pico-8 play session: no input (idle)

[t = 2 s] idle ~2s (no d-pad/buttons)
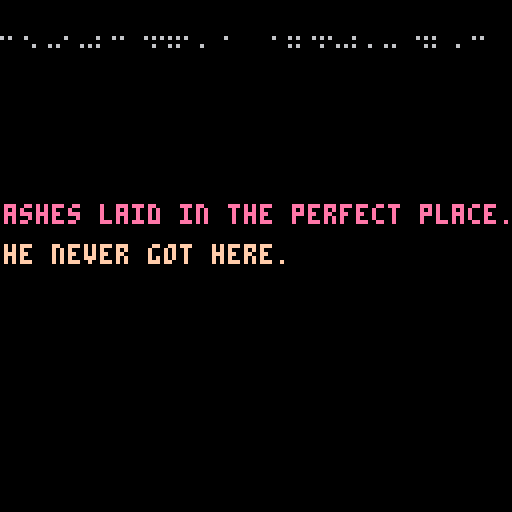

pico-8 cartridge
version 15
__lua__
-- the loss levels
-- dan hett

function _init()
	setupgameparts()
	setuptimeout()
	setupglitches()
	setupfader()
end

function setupgameparts()
	nextgame = 'losslevels.p8'
	line1 = "ashes laid in the perfect place."
	line2 = "he never got here."
	success = "this is a success message"
	failure = "this is a failure message"
	col1 = 14
	col2 = 15

	player = {}
	player.moving = false
	player.frame = 0
	player.framecount = 0
	player.x = 60
	player.y = 60
	player.step = 0
	player.speed = 1
	player.flip = false
	player.idlesprite = 32

	testpoint = {}
	testpoint.x = 0
	testpoint.y = 0
end

function setuptimeout()
	tcurrent = 0
	tmax = 60 * 60 -- reset timeout to return to the main menu
end

function setupfader()
	state = "waiting" -- or fadingdown or playing
	waittime = 0
	waittotal = 40
	fadedelay = 0

	ypos = -20
end

function setupglitches()
	glit = {}
	glit.height=128
	glit.width=128
	glit.t=0
end

function _update()
	checkinputs()
end

function _draw()
	cls(0)
	drawgame()
	checkcollisions()
	checktimeout()
	handlefading()
	glitch()
end


function drawgame()
	rectfill_p(0,0,128,128,1,0,1) -- background
	rectfill_p(10,40,30,60,4,0,11) -- green bit
	rectfill_p(95,40,115,60,4,0,8) -- red bit

	animateplayer()

	if player.moving then
		spr(player.sprite * 2, player.x, player.y, 2, 2, player.flip)
	end

	if not player.moving then
		spr(32, player.x, player.y, 2, 2, player.flip)
	end
end

function animateplayer()
	if player.moving then
		player.step+=1

		if(player.step%3==0) player.sprite += 1

	  if player.sprite > 7 then
	   player.sprite = 0
	  end

		resettimeout()
	end
end

function checkcollisions()
	if dst(player, testpoint) < 10 then
		state = "fadingdown"
	end
end

function dst(p0, p1)
 local dx = p0.x - p1.x
 local dy = p0.y - p1.y

 return sqrt(dx*dx+dy*dy)
end

function outline(s,x,y,c1,c2)
	for i=0,2 do
	 for j=0,2 do
	  if not(i==1 and j==1) then
	   print(s,x+i,y+j,c1)
	  end
	 end
	end
	print(s,x+1,y+1,c2)
end

function checkinputs()
	player.moving = false

	if btn(0) then
		player.x-=player.speed
		player.flip = true;
		--move()
		player.moving = true
	end

	if btn(1) then
		player.x+=player.speed
		player.flip = false
		--move()
		player.moving = true
	end

	if btn(2) then
		player.y-=player.speed
		--move()
		player.moving = true
	end

	if btn(3) then
		player.y+=player.speed
		--move()
		player.moving = true
	end

	if not player.moving then
    player.sprite = 0
  end
end

function resettimeout()
	tcurrent = 0
end

function checktimeout()
	if tcurrent < tmax then tcurrent+=1 end

	if tcurrent == tmax then
		load('losslevels.p8')
	end
end

function handlefading()
	if state == "waiting" then
		if fadedelay < 200 then
			fadedelay+=1
		end

		if fadedelay == 200 then
			state = "fadingup"
		end

		drawmessage()
	end

	if state == "fadingup" then
		waittime+=1

		if waittime < waittotal  then
			rectfill( 0, 0, 127, 127 - (3 * waittime), 0 )
			rectfill( 127, 127, 0, 3 * waittime, 0 )
			drawmessage()
			ypos += 4
		end
	end

	if waittime == waittotal then
		if state == "fadingup" then
			state = "playing"
			waittime = 0
		end

		if state == "fadingdown" then
			load(nextgame)
		end
	end

	if state == "fadingdown" then
		waittime+=1
		rectfill( 0, 0, 127, 3 * waittime, 0 )
		rectfill( 127, 127, 0, 127 - (3 * waittime), 0 )
	end

end

function drawmessage()
	-- draw shutters
	rectfill( 0, 0, 127, 127 - (3 * waittime), 0 )
	rectfill( 127, 127, 0, 3 * waittime, 0 )

	-- draw text
	if(ypos < 50) then ypos+= 2 end
	outline(line1,0,ypos,0,col1)
	outline(line2,0,ypos+10,0,col2)
end

function rectfill_p(x0,y0,x1,y1,p,c0,c1)
 fill_pattern(p)
 col=color_pattern(c0,c1)
 rectfill(x0,y0,x1,y1,col)
end

function fill_pattern(n)
 t={
 0b1111111111111111,
 0b1111111111110111,
 0b1111110111110111,
 0b1111110111110101,
 0b1111010111110101,
 0b1111010110110101,
 0b1110010110110101,
 0b1110010110100101,
 0b1010010110100101,
 0b1010010110100001,
 0b1010010010100001,
 0b1010010010100000,
 0b1010000010100000,
 0b1010000000100000,
 0b1000000000100000,
 0b1000000000000000,
 0b0000000000000000}
 if n<0 then n=0
 elseif n>16 then n=16 end
 fillp(t[n+1])
end

function color_pattern(c0,c1)
 t={0,1,2,3,4,5,6,7,8,9,
 "a","b","c","d","e","f"}
 return "0x"..t[c0+1]..t[c1+1]
end

function glitch()
	if g_on == true then -- on boolean is mangaged by the timer
		local t={7,6,10} -- create array of three colors
		local c=rnd(3) -- generate a random number between 1 and 3, we'll use this in a bit
		c=flr(c) -- make sure our random number is an integer and not a float
		for i=0, 5, 4 do -- the outer loop generates the vertical glitch dots
			local gl_height = rnd(glit.height)
			for h=0, 100, 2 do -- the inner loop creates longer horizontal lines
				pset(rnd(glit.width), gl_height, t[c]) -- write the random pixels to the screen and randomize the colors from the previously generated random number against out color array
			end
		end
	end

	-- animation timeline that turns the static on and off
	if glit.t>30 and glit.t < 50 then
		g_on=true
	elseif glit.t>70 and glit.t < 80 then
		g_on=true
	elseif glit.t>120 then
		glit.t = 0

	else
		g_on=false

	end
	glit.t+=1

	o1 = flr(rnd(0x1f00)) + 0x6040
 o2 = o1 + flr(rnd(0x4)-0x2)
 len = flr(rnd(0x40))

 memcpy(o1,o2,len)
end
__gfx__
000000000000000000000000000000000000000000000000000000ffff000000000000000000000000000000000000000000000000000000000000ffff000000
000000ffff0000000000000000000000000000ffff00000000000fff55f00000000000ffff0000000000000000000000000000ffff00000000000ff55f500000
00000fff55f00000000000ffff00000000000ffff550000000000fff75f0000000000fff55f00000000000ffff00000000000ff55f50000000000ff75f500000
00000fff75f0000000000ffff550000000000ffff750000000000ffffff0000000000fff75f0000000000ff55f50000000000ff75f50000000000ffffff00000
00000ffffff0000000000ffff750000000000ffffff00000000000ffff00000000000ffffff0000000000ff75f50000000000ffffff00000000000ffff000000
000000ffff00000000000ffffff00000000000ffff0000000000005555000000000000ffff00000000000ffffff00000000000ffff0000000000005555000000
0000005555000000000000ffff000000000000555500000000000055555000000000005555000000000000ffff00000000000055550000000000005555500000
00000055555000000000005555000000000005555550000000000055555000000000005555500000000000555500000000000055555000000000005555500000
000000555550000000000555555000000000055555500000000000555550000000000555555500000000055555550000000005555555000000000555555f0000
0000005555500000000005555550000000000f5555ff000000000005ff50000000000ff5555ff000000055555555500000000ff5555ff000000005ff555f0000
000000555ff0000000000f5555ff000000000ff555ff0000000000ccffc0000000000ff5555ff0000000ff55555ff00000000ff5555ff000000000ffcccc0000
000000cccffc0000000000ccccff00000000000ccc000000000000c5ccc00000000000ccccc000000000ff55555ff00000000000ccc00000000000cccccc0000
000000ccccccc00000005cccccc00000000005cccc000000000000c5cc000000000000cccccc0000000000ccccc000000000000cccc00000000000cc05cc0000
00000ccc00ccc00000005ccc0cc00000000005ccc0000000000000c50000000000000ccc00cc000000005cc00cc000000000005ccc00000000000ccc05000000
0000ccc000055000000050000cc000000000050cc0000000000000cc0000000000000cc00005500000005c000cc0000000000050cc00000000000cc000000000
00005500000000000000000000550000000000005500000000000005500000000000055000000000000000000055000000000000055000000000005500000000
00000000000000000000000000000000000000000000000000000000000000000000000000000000000000000000000000000000000000000000000000000000
000000ffff0000000000000000000000000000000000000000000000000000000000000000000000000000ffff00000000000000000000000000000000000000
00000f55f5500000000000ffff0000000000000000000000000000ffff000000000000ffff00000000000f55f550000000000000000000000000000000000000
00000f75f570000000000f55f5500000000000ffff00000000000f55f550000000000f55f550000000000f75f570000000000000000000000000000000000000
00000ffffff0000000000f75f570000000000f55f550000000000f75f570000000000f75f570000000000ffffff0000000000000000000000000000000000000
000000ffff00000000000ffffff0000000000f75f570000000000ffffff0000000000ffffff00000000000ffff00000000000000000000000000000000000000
0000055555500000000000ffff00000000000ffffff00000000005ffff500000000005ffff500000000005555550000000000000000000000000000000000000
00005555555500000000055555500000000005ffff50000000000555555000000000555555550000000055555555000000000000000000000000000000000000
00055555555550000000555555550000000055555555000000005555555500000005555555555000000555555555500000000000000000000000000000000000
00055555555550000005555555555000000555555555500000055555555550000005555555555000000555555555500000000000000000000000000000000000
000ff555555ff000000555555555500000055555555550000005555555555000000ff555555ff000000ff555555ff00000000000000000000000000000000000
000ffccccccff000000ff555555ff000000ff555555ff000000ffccccccff000000ffccccccff000000ffccccccff00000000000000000000000000000000000
00000ccc0cc00000000ffccccccff000000ffccccccff000000ffccc0ccff00000000ccc0cc0000000000ccc0cc0000000000000000000000000000000000000
00000cc00cc0000000000ccc0cc0000000000ccc0cc0000000000cc00cc0000000000cc00cc0000000000cc00cc0000000000000000000000000000000000000
00000cc00cc0000000000cc00cc0000000000cc00cc0000000000cc00cc0000000000cc00cc0000000000cc00cc0000000000000000000000000000000000000
00000dd000dd000000000dd000dd000000000dd000dd000000000dd000dd000000000dd000dd000000000dd000dd000000000000000000000000000000000000
__map__
1010101010101010101010101010101011111111111111111111111111111111000000000000000000000000000000000000000000000000000000000000000000000000000000000000000000000000000000000000000000000000000000000000000000000000000000000000000000000000000000000000000000000000
1010101010101010101010101010101011111111111111111111111111111111000000000000000000000000000000000000000000000000000000000000000000000000000000000000000000000000000000000000000000000000000000000000000000000000000000000000000000000000000000000000000000000000
1010101010101010101010101010101011111111111111111111111111111111000000000000000000000000000000000000000000000000000000000000000000000000000000000000000000000000000000000000000000000000000000000000000000000000000000000000000000000000000000000000000000000000
1010101010101010101010101010101011111111111111111111111111111111000000000000000000000000000000000000000000000000000000000000000000000000000000000000000000000000000000000000000000000000000000000000000000000000000000000000000000000000000000000000000000000000
1010101010101010101010101010101011111111111111111111111111111111000000000000000000000000000000000000000000000000000000000000000000000000000000000000000000000000000000000000000000000000000000000000000000000000000000000000000000000000000000000000000000000000
1010101010101010101010101010101011111111111111111111111111111111000000000000000000000000000000000000000000000000000000000000000000000000000000000000000000000000000000000000000000000000000000000000000000000000000000000000000000000000000000000000000000000000
1010101010101010101010101010101011111111111111111111111111111111000000000000000000000000000000000000000000000000000000000000000000000000000000000000000000000000000000000000000000000000000000000000000000000000000000000000000000000000000000000000000000000000
1010101010101010101010101010101011111111111111111111111111111111000000000000000000000000000000000000000000000000000000000000000000000000000000000000000000000000000000000000000000000000000000000000000000000000000000000000000000000000000000000000000000000000
1010101010101010101010101010101011111111111111111111111111111111000000000000000000000000000000000000000000000000000000000000000000000000000000000000000000000000000000000000000000000000000000000000000000000000000000000000000000000000000000000000000000000000
1010101010101010101010101010101011111111111111111111111111111111000000000000000000000000000000000000000000000000000000000000000000000000000000000000000000000000000000000000000000000000000000000000000000000000000000000000000000000000000000000000000000000000
1010101010101010101010101010101011111111111111111111111111111111000000000000000000000000000000000000000000000000000000000000000000000000000000000000000000000000000000000000000000000000000000000000000000000000000000000000000000000000000000000000000000000000
1010101010101010101010101010101011111111111111111111111111111111000000000000000000000000000000000000000000000000000000000000000000000000000000000000000000000000000000000000000000000000000000000000000000000000000000000000000000000000000000000000000000000000
1010101010101010101010101010101011111111111111111111111111111111000000000000000000000000000000000000000000000000000000000000000000000000000000000000000000000000000000000000000000000000000000000000000000000000000000000000000000000000000000000000000000000000
1010101010101010101010101010101011111111111111111111111111111111000000000000000000000000000000000000000000000000000000000000000000000000000000000000000000000000000000000000000000000000000000000000000000000000000000000000000000000000000000000000000000000000
1010101010101010101010101010101011111111111111111111111111111111000000000000000000000000000000000000000000000000000000000000000000000000000000000000000000000000000000000000000000000000000000000000000000000000000000000000000000000000000000000000000000000000
1010101010101010101010101010101011111111111111111111111111111111000000000000000000000000000000000000000000000000000000000000000000000000000000000000000000000000000000000000000000000000000000000000000000000000000000000000000000000000000000000000000000000000
0401000000000000000000000000000000000000000000000000000000000000000000000000000000000000000000000000000000000000000000000000000000000000000000000000000000000000000000000000000000000000000000000000000000000000000000000000000000000000000000000000000000000000
0000000000000000000000000000000000000000000000000000000000000000000000000000000000000000000000000000000000000000000000000000000000000000000000000000000000000000000000000000000000000000000000000000000000000000000000000000000000000000000000000000000000000000
0021000000000000000000000000000000000000000000000000000000000000000000000000000000000000000000000000000000000000000000000000000000000000000000000000000000000000000000000000000000000000000000000000000000000000000000000000000000000000000000000000000000000000
0000000000000000000000000000000000000000000000000000000000000000000000000000000000000000000000000000000000000000000000000000000000000000000000000000000000000000000000000000000000000000000000000000000000000000000000000000000000000000000000000000000000000000
4000000000000000000000000000000000000000000000000000000000000000000000000000000000000000000000000000000000000000000000000000000000000000000000000000000000000000000000000000000000000000000000000000000000000000000000000000000000000000000000000000000000000000
